Run: headless pygame with SDL's dummy video driver; simulated clock (each Clock.tick advances the game by its frame time, no real sleeping); random seed 0; keys injected as events and as key.get_pressed() state; no mouse input.
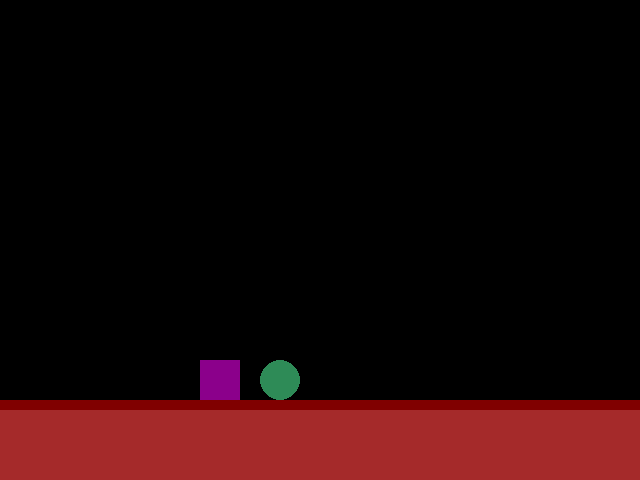
Frame 1 of 4 · flips 1–60 · no input
Frame 2 of 4 · flips 61–180 · tapped SPACE, RETURN · held RIGHT (→), D · screen unchanged from frame 1, image omitted
Frame 3 of 4 · flips 181–300 · held DOWN (↓), S · screen unchanged from frame 2, image omitted
Frame 4 of 4 · flips 301–420 · held LEFT (←), A, UP (↑), W · screen unchanged from frame 3, image omitted

The pygame program that drew these frames:

import pygame
from pygame.locals import *
from sys import exit

pygame.init()

largura = 640
altura = 480

wn = pygame.display.set_mode((largura, altura))
pygame.display.set_caption('PyGameTests')

while True:
    for event in pygame.event.get():
        if event.type == QUIT:
            pygame.quit()
            exit()

    pygame.draw.rect(wn, (165, 42, 42), (0, 400, 640, 80))
    pygame.draw.rect(wn, (128, 0, 0), (0, 400, 640, 10))
    pygame.draw.rect(wn, (139, 0, 139), (200, 360, 40, 40))
    pygame.draw.circle(wn, (46, 139, 87), (280, 380), 20)


    pygame.display.update()
